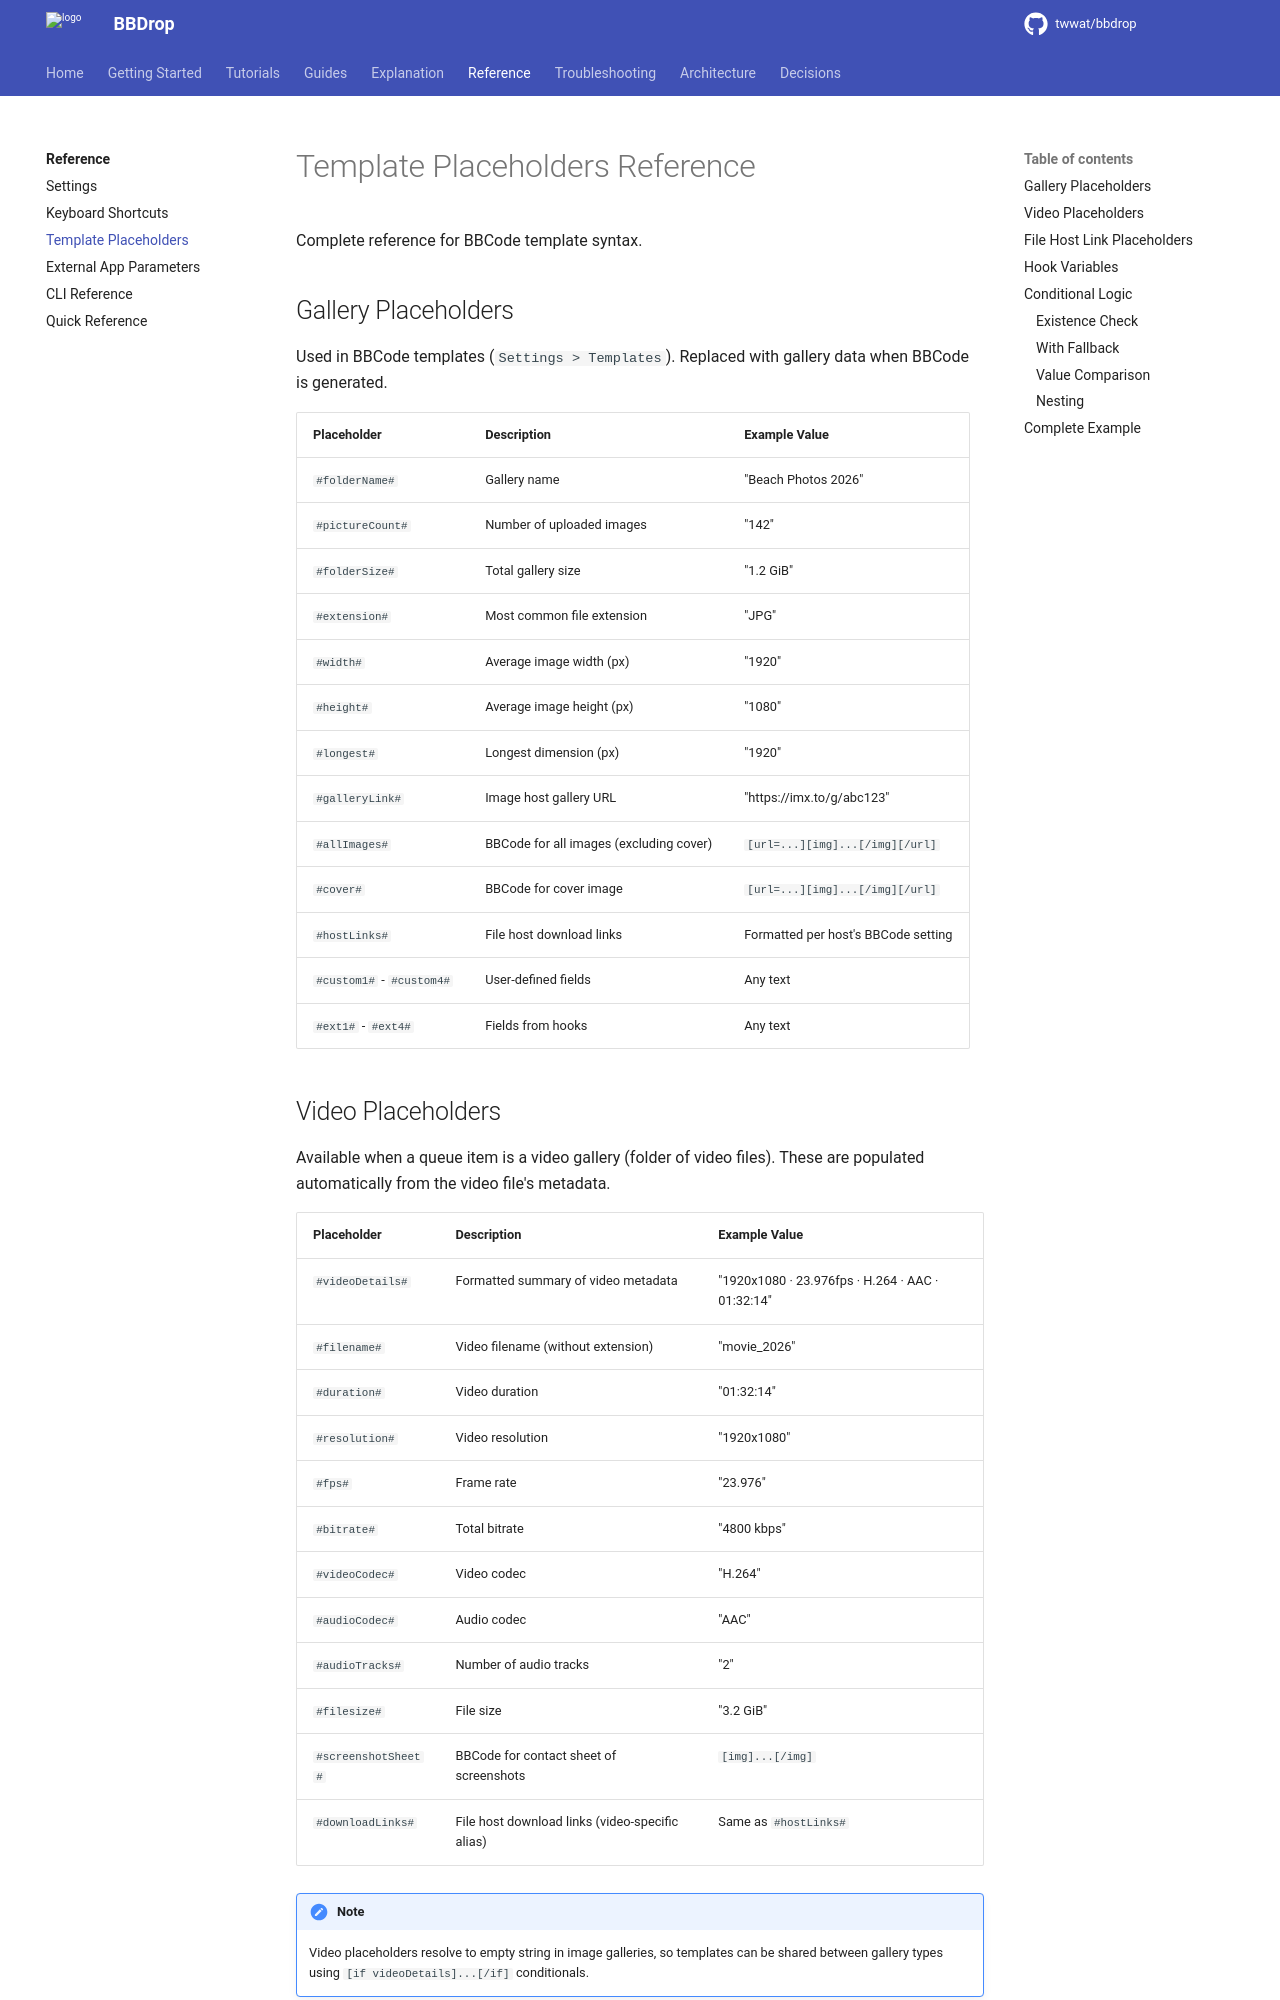

repository: twwat/bbdrop · page: reference/template-placeholders/index.html · generator: mkdocs

# Template Placeholders Reference

Complete reference for BBCode template syntax.

## Gallery Placeholders

Used in BBCode templates (`Settings > Templates`). Replaced with gallery data when BBCode is generated.

| Placeholder | Description | Example Value |
|---|---|---|
| `#folderName#` | Gallery name | "Beach Photos 2026" |
| `#pictureCount#` | Number of uploaded images | "142" |
| `#folderSize#` | Total gallery size | "1.2 GiB" |
| `#extension#` | Most common file extension | "JPG" |
| `#width#` | Average image width (px) | "1920" |
| `#height#` | Average image height (px) | "1080" |
| `#longest#` | Longest dimension (px) | "1920" |
| `#galleryLink#` | Image host gallery URL | "https://imx.to/g/abc123" |
| `#allImages#` | BBCode for all images (excluding cover) | `[url=...][img]...[/img][/url]` |
| `#cover#` | BBCode for cover image | `[url=...][img]...[/img][/url]` |
| `#hostLinks#` | File host download links | Formatted per host's BBCode setting |
| `#custom1#` - `#custom4#` | User-defined fields | Any text |
| `#ext1#` - `#ext4#` | Fields from hooks | Any text |
